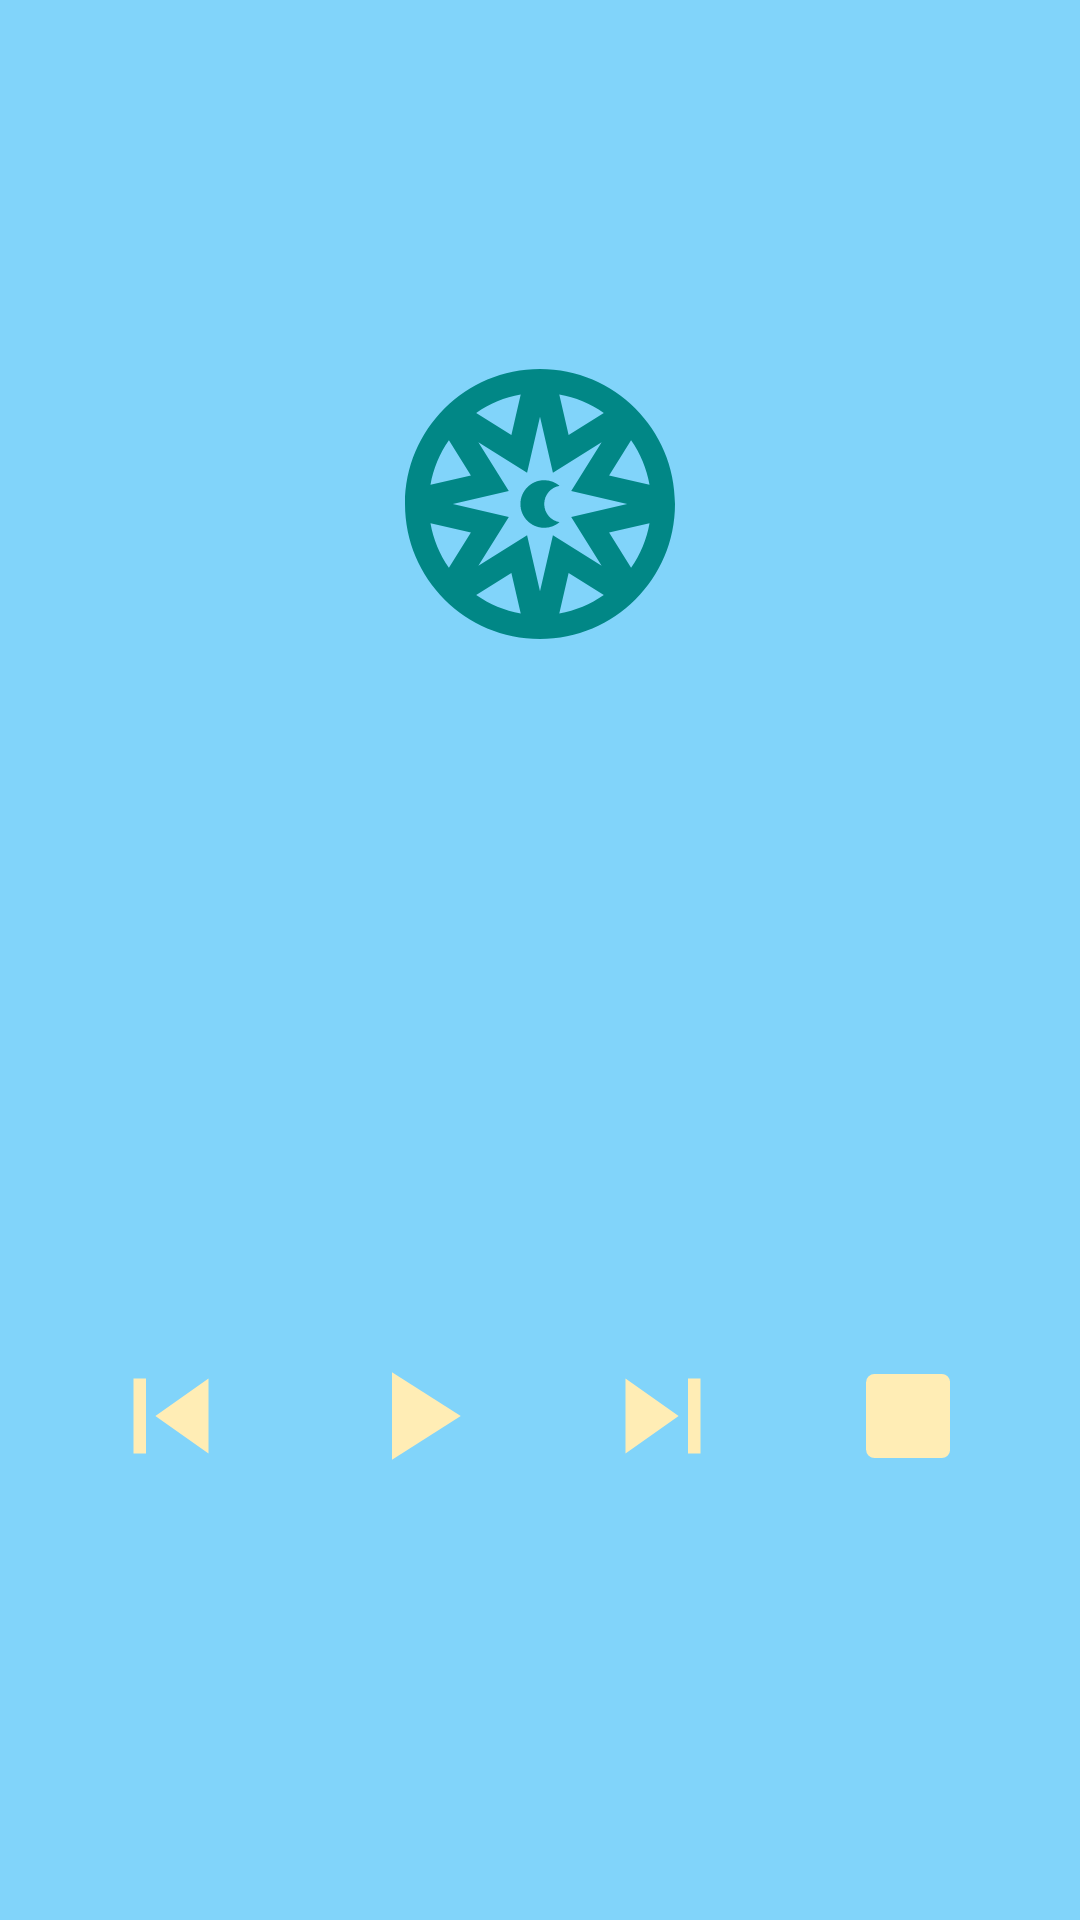

Layout XML and referenced resources for this Android screen:
<!-- AndroidManifest.xml: application theme Theme.Lab3 -->
<!-- res/layout/audio_widget.xml -->
<?xml version="1.0" encoding="utf-8"?>
<LinearLayout xmlns:android="http://schemas.android.com/apk/res/android"
    xmlns:app="http://schemas.android.com/apk/res-auto"
    xmlns:tools="http://schemas.android.com/tools"
    style="@style/Widget.Lab3.AppWidget.Container"

    android:layout_width="match_parent"
    android:layout_height="match_parent"
    android:layout_marginLeft="4dp"
    android:layout_marginRight="4dp"
    android:background="@color/light_blue_200"
    android:gravity="center"
    android:orientation="vertical"
    android:theme="@style/Theme.Lab3.AppWidgetContainer"
    android:weightSum="2"
    tools:ignore="ContentDescription,HardcodedText"
    tools:layout_height="130dp">

    <ViewFlipper
        android:id="@+id/viewFlipper"
        android:layout_width="match_parent"
        android:layout_height="0dp"
        android:layout_weight="1"
        android:inAnimation="@anim/in_animation"
        android:outAnimation="@anim/out_animation">

        <FrameLayout
            android:layout_width="match_parent"
            android:layout_height="match_parent">

            <ImageView
                android:layout_width="match_parent"
                android:layout_height="wrap_content"
                android:layout_gravity="center"
                android:adjustViewBounds="true"
                android:maxHeight="100dp"
                android:padding="5dp"
                android:src="@drawable/ic_horoscope"
                app:tint="@color/teal_700" />

        </FrameLayout>

        <include
            layout="@layout/widget_playing_header"
            android:layout_width="match_parent"
            android:layout_height="match_parent" />

    </ViewFlipper>

    <LinearLayout
        android:layout_width="match_parent"
        android:layout_height="0dp"
        android:layout_weight="1"
        android:weightSum="4">

        <ImageButton
            android:id="@+id/button_prev"
            android:layout_width="0dip"
            android:layout_height="match_parent"
            android:layout_weight="1"
            android:background="@color/light_blue_200"
            android:contentDescription="@string/app_name"
            android:src="@drawable/ic_baseline_skip_previous_24" />

        <ImageButton
            android:id="@+id/button_play_pause"
            android:layout_width="0dip"
            android:layout_height="match_parent"
            android:layout_weight="1"
            android:background="@color/light_blue_200"
            android:contentDescription="@string/app_name"
            android:src="@drawable/ic_baseline_play_arrow_24" />

        <ImageButton
            android:id="@+id/button_next"
            android:layout_width="0dip"
            android:layout_height="match_parent"
            android:layout_weight="1"
            android:background="@color/light_blue_200"
            android:contentDescription="@string/app_name"
            android:src="@drawable/ic_baseline_skip_next_24" />

        <ImageButton
            android:id="@+id/button_stop"
            android:layout_width="0dip"
            android:layout_height="match_parent"
            android:layout_weight="1"
            android:background="@color/light_blue_200"
            android:contentDescription="@string/app_name"
            android:src="@drawable/ic_baseline_stop" />

    </LinearLayout>

</LinearLayout>
<!-- res/layout/widget_playing_header.xml (included above) -->
<?xml version="1.0" encoding="utf-8"?>
<LinearLayout xmlns:android="http://schemas.android.com/apk/res/android"
    xmlns:app="http://schemas.android.com/apk/res-auto"
    xmlns:tools="http://schemas.android.com/tools"
    android:layout_width="match_parent"
    android:layout_height="match_parent"
    android:background="@color/light_blue_200"
    android:orientation="horizontal"
    android:paddingLeft="8dp"
    android:paddingTop="4dp"
    android:paddingRight="8dp"
    android:paddingBottom="4dp"
    tools:layout_height="100dp">

    <ImageView
        android:id="@+id/ivAlbumArt"
        android:layout_width="wrap_content"
        android:layout_height="match_parent"
        android:layout_marginTop="4dp"
        android:adjustViewBounds="true"
        android:maxWidth="150dp"
        android:src="@drawable/ic_horoscope"
        app:tint="@color/teal_700"
        tools:ignore="ContentDescription" />

    <RelativeLayout
        android:id="@+id/layoutTextViews"
        android:layout_width="match_parent"
        android:layout_height="match_parent"
        android:layout_gravity="center"
        android:gravity="center"
        android:orientation="vertical"
        android:padding="6dp">

        <TextView
            android:id="@+id/textViewTitle"
            android:layout_width="match_parent"
            android:layout_height="wrap_content"
            android:singleLine="true"
            android:textColor="@android:color/white"
            android:textSize="18sp"
            android:textStyle="bold"
            tools:text="Title" />

        <TextView
            android:id="@+id/textViewArtist"
            android:layout_width="match_parent"
            android:layout_height="wrap_content"
            android:layout_below="@id/textViewTitle"
            android:layout_marginEnd="8dp"
            android:layout_marginRight="8dp"
            android:layout_toStartOf="@id/textViewDuration"
            android:layout_toLeftOf="@id/textViewDuration"
            android:singleLine="true"
            android:textColor="@android:color/white"
            android:textSize="17sp"
            tools:text="Artist" />

        <TextView
            android:id="@+id/textViewDuration"
            android:layout_width="wrap_content"
            android:layout_height="wrap_content"
            android:layout_below="@id/textViewTitle"
            android:layout_alignParentEnd="true"
            android:layout_alignParentRight="true"
            android:layout_gravity="center"
            android:singleLine="true"
            android:textColor="@android:color/white"
            android:textSize="17sp"
            tools:text="3:45" />

    </RelativeLayout>
</LinearLayout>
<!-- resources referenced by this layout -->
<resources>
  <color name="light_blue_200">#FF81D4FA</color>
  <color name="teal_700">#FF018786</color>
  <!-- drawable ic_baseline_play_arrow_24 (drawable) -->
  <vector android:height="50dp" android:tint="#FFEDB5"
      android:viewportHeight="24" android:viewportWidth="24"
      android:width="50dp" xmlns:android="http://schemas.android.com/apk/res/android">
      <path android:fillColor="@android:color/white" android:pathData="M8,5v14l11,-7z"/>
  </vector>
  <!-- drawable ic_baseline_skip_next_24 (drawable) -->
  <vector android:height="50dp" android:tint="#FFEDB5"
      android:viewportHeight="24" android:viewportWidth="24"
      android:width="50dp" xmlns:android="http://schemas.android.com/apk/res/android">
      <path android:fillColor="@android:color/white" android:pathData="M6,18l8.5,-6L6,6v12zM16,6v12h2V6h-2z"/>
  </vector>
  <!-- drawable ic_baseline_skip_previous_24 (drawable) -->
  <vector android:height="50dp" android:tint="#FFEDB5"
      android:viewportHeight="24" android:viewportWidth="24"
      android:width="50dp" xmlns:android="http://schemas.android.com/apk/res/android">
      <path android:fillColor="@android:color/white" android:pathData="M6,6h2v12L6,18zM9.5,12l8.5,6L18,6z"/>
  </vector>
  <!-- drawable ic_baseline_stop (drawable) -->
  <vector android:height="60dp" android:viewportHeight="100" android:tint="#FFEDB5"
      android:viewportWidth="100" android:width="60dp" xmlns:android="http://schemas.android.com/apk/res/android">
      <path android:fillColor="#FF000000" android:pathData="M68.25,72.84H30.75c-2.26,0 -4.09,-1.83 -4.09,-4.09V31.25c0,-2.26 1.83,-4.09 4.09,-4.09h37.5c2.26,0 4.09,1.83 4.09,4.09v37.5C72.34,71.01 70.51,72.84 68.25,72.84z"/>
      <path android:fillColor="#FF000000" android:pathData="M68.99,27.24c0.82,0.75 1.35,1.82 1.35,3.01v37.5c0,2.26 -1.83,4.09 -4.09,4.09H28.75c-0.25,0 -0.5,-0.03 -0.74,-0.08c0.73,0.66 1.68,1.08 2.74,1.08h37.5c2.26,0 4.09,-1.83 4.09,-4.09V31.25C72.34,29.25 70.9,27.58 68.99,27.24z"/>
      <path android:fillColor="#00000000"
          android:pathData="M68.25,72.84H30.75c-2.26,0 -4.09,-1.83 -4.09,-4.09V31.25c0,-2.26 1.83,-4.09 4.09,-4.09h37.5c2.26,0 4.09,1.83 4.09,4.09v37.5C72.34,71.01 70.51,72.84 68.25,72.84z"
          android:strokeColor="#000000" android:strokeWidth="1"/>
  </vector>
  <string name="app_name">lab3</string>
  <style name="Theme.Lab3.AppWidgetContainer" parent="Theme.Lab3.AppWidgetContainerParent">
          
          <item name="appWidgetPadding">16dp</item>
      </style>
  <style name="Widget.Lab3.AppWidget.Container" parent="android:Widget">
          <item name="android:id">@android:id/background</item>
          <item name="android:background">?android:attr/colorBackground</item>
      </style>
  <style name="Theme.Lab3" parent="Theme.MaterialComponents.DayNight.DarkActionBar">
          
          <item name="colorPrimary">@color/purple_500</item>
          <item name="colorPrimaryVariant">@color/purple_700</item>
          <item name="colorOnPrimary">@color/white</item>
          
          <item name="colorSecondary">@color/teal_200</item>
          <item name="colorSecondaryVariant">@color/teal_700</item>
          <item name="colorOnSecondary">@color/black</item>
          
          <item name="android:windowActionBar">false</item>
          <item name="android:windowNoTitle">true</item>
          <item name="android:statusBarColor" tools:targetApi="l">@color/menu_color</item>
          
      </style>
  <style name="Theme.Lab3.AppWidgetContainerParent" parent="@android:style/Theme.DeviceDefault">
          
          <item name="appWidgetRadius">16dp</item>
          
          <item name="appWidgetInnerRadius">8dp</item>
      </style>
  <color name="purple_500">#FF6200EE</color>
  <color name="purple_700">#FF3700B3</color>
  <color name="white">#FFFFFFFF</color>
  <color name="teal_200">#FF03DAC5</color>
  <color name="black">#FF000000</color>
  <color name="menu_color">#253334</color>
</resources>
